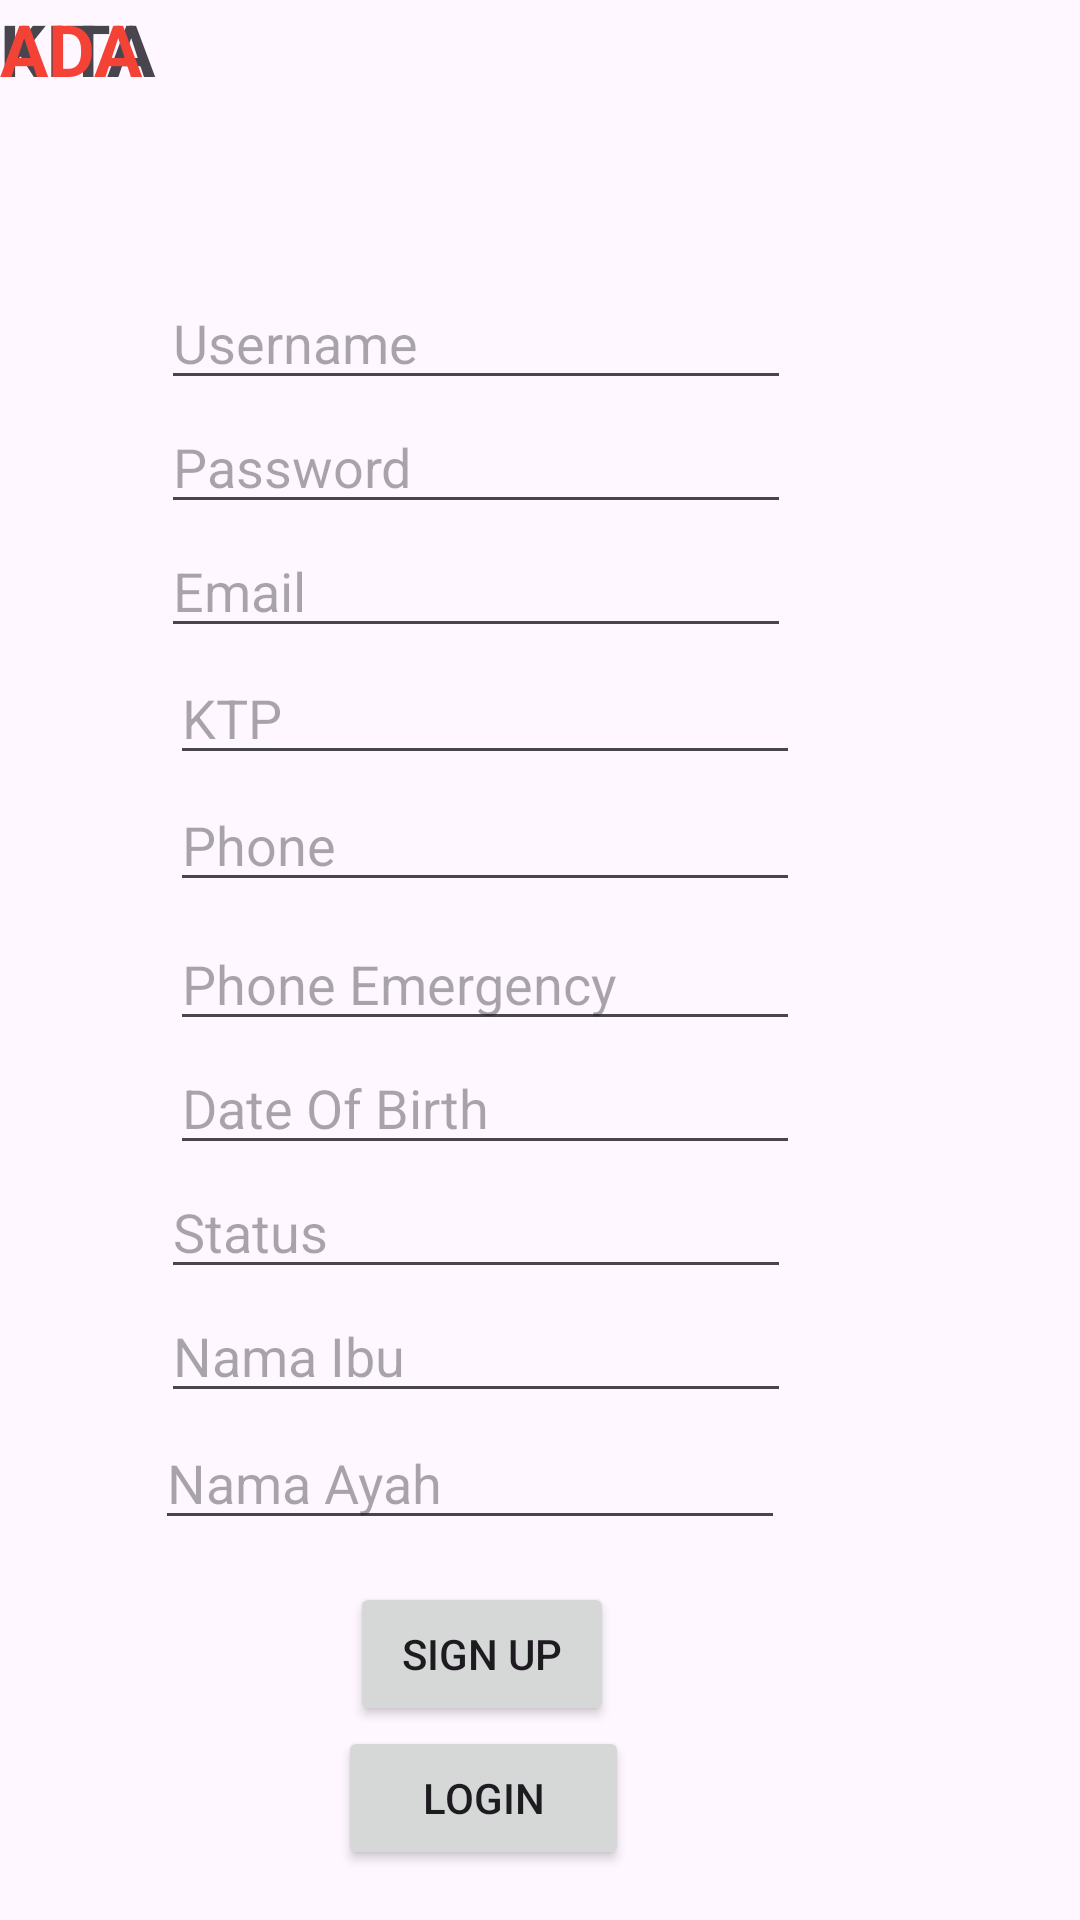

Write the Android layout XML for this screen, with the resource values it uses.
<!-- AndroidManifest.xml: application theme Theme.PB_FINAL -->
<!-- res/layout/activity_signup.xml -->
<?xml version="1.0" encoding="utf-8"?>
<androidx.constraintlayout.widget.ConstraintLayout xmlns:android="http://schemas.android.com/apk/res/android"
    xmlns:app="http://schemas.android.com/apk/res-auto"
    xmlns:tools="http://schemas.android.com/tools"
    android:id="@+id/main"
    android:layout_width="match_parent"
    android:layout_height="match_parent"
    tools:context=".SignUp">

    <TextView
        android:id="@+id/textView20"
        android:layout_width="wrap_content"
        android:layout_height="wrap_content"
        android:text="KITA"
        android:textSize="24sp"
        android:textStyle="bold"
        tools:layout_editor_absoluteX="186dp"
        tools:layout_editor_absoluteY="16dp" />

    <TextView
        android:id="@+id/textView19"
        android:layout_width="wrap_content"
        android:layout_height="wrap_content"
        android:text="ADA"
        android:textColor="#F44336"
        android:textSize="24sp"
        android:textStyle="bold"
        tools:layout_editor_absoluteX="138dp"
        tools:layout_editor_absoluteY="16dp" />

    <Button
        android:id="@+id/btnsignin_sign"
        android:layout_width="wrap_content"
        android:layout_height="wrap_content"
        android:layout_marginStart="139dp"
        android:layout_marginTop="14dp"
        android:layout_marginEnd="178dp"
        android:text="sign up"
        app:layout_constraintEnd_toEndOf="parent"
        app:layout_constraintStart_toStartOf="parent"
        app:layout_constraintTop_toBottomOf="@+id/namaAyah_sign" />

    <Button
        android:id="@+id/btnLog_sign"
        android:layout_width="97dp"
        android:layout_height="48dp"
        android:layout_marginStart="138dp"
        android:layout_marginEnd="176dp"
        android:text="Login"
        app:layout_constraintEnd_toEndOf="parent"
        app:layout_constraintStart_toStartOf="parent"
        app:layout_constraintTop_toBottomOf="@+id/btnsignin_sign" />

    <EditText
        android:id="@+id/emailTxt_sign"
        android:layout_width="wrap_content"
        android:layout_height="wrap_content"
        android:layout_marginStart="79dp"
        android:layout_marginEnd="122dp"
        android:ems="10"
        android:hint="Email"
        android:inputType="textEmailAddress"
        app:layout_constraintEnd_toEndOf="parent"
        app:layout_constraintStart_toStartOf="parent"
        app:layout_constraintTop_toBottomOf="@+id/passwordTxt_sign" />

    <EditText
        android:id="@+id/passwordTxt_sign"
        android:layout_width="wrap_content"
        android:layout_height="wrap_content"
        android:layout_marginStart="79dp"
        android:layout_marginEnd="122dp"
        android:ems="10"
        android:hint="Password"
        android:inputType="textPassword"
        app:layout_constraintEnd_toEndOf="parent"
        app:layout_constraintStart_toStartOf="parent"
        app:layout_constraintTop_toBottomOf="@+id/usermameTxt_sign" />

    <EditText
        android:id="@+id/phoneEme_sign"
        android:layout_width="wrap_content"
        android:layout_height="wrap_content"
        android:layout_marginStart="82dp"
        android:layout_marginTop="5dp"
        android:layout_marginEnd="119dp"
        android:ems="10"
        android:hint="Phone Emergency"
        android:inputType="text"
        app:layout_constraintEnd_toEndOf="parent"
        app:layout_constraintStart_toStartOf="parent"
        app:layout_constraintTop_toBottomOf="@+id/phone_sign" />

    <EditText
        android:id="@+id/dob_sign"
        android:layout_width="wrap_content"
        android:layout_height="wrap_content"
        android:layout_marginStart="82dp"
        android:layout_marginEnd="119dp"
        android:ems="10"
        android:hint="Date Of Birth"
        android:inputType="text"
        app:layout_constraintEnd_toEndOf="parent"
        app:layout_constraintStart_toStartOf="parent"
        app:layout_constraintTop_toBottomOf="@+id/phoneEme_sign" />

    <EditText
        android:id="@+id/ktp_sign"
        android:layout_width="wrap_content"
        android:layout_height="wrap_content"
        android:layout_marginStart="82dp"
        android:layout_marginTop="1dp"
        android:layout_marginEnd="119dp"
        android:ems="10"
        android:hint="KTP"
        android:inputType="text"
        app:layout_constraintEnd_toEndOf="parent"
        app:layout_constraintStart_toStartOf="parent"
        app:layout_constraintTop_toBottomOf="@+id/emailTxt_sign" />

    <EditText
        android:id="@+id/phone_sign"
        android:layout_width="wrap_content"
        android:layout_height="wrap_content"
        android:layout_marginStart="82dp"
        android:layout_marginTop="1dp"
        android:layout_marginEnd="119dp"
        android:ems="10"
        android:hint="Phone"
        android:inputType="text"
        app:layout_constraintEnd_toEndOf="parent"
        app:layout_constraintStart_toStartOf="parent"
        app:layout_constraintTop_toBottomOf="@+id/ktp_sign" />

    <EditText
        android:id="@+id/status_sign"
        android:layout_width="wrap_content"
        android:layout_height="wrap_content"
        android:layout_marginStart="79dp"
        android:layout_marginEnd="122dp"
        android:ems="10"
        android:hint="Status"
        android:inputType="text"
        app:layout_constraintEnd_toEndOf="parent"
        app:layout_constraintStart_toStartOf="parent"
        app:layout_constraintTop_toBottomOf="@+id/dob_sign" />

    <EditText
        android:id="@+id/namaAyah_sign"
        android:layout_width="wrap_content"
        android:layout_height="wrap_content"
        android:layout_marginStart="77dp"
        android:layout_marginTop="1dp"
        android:layout_marginEnd="124dp"
        android:ems="10"
        android:hint="Nama Ayah"
        android:inputType="text"
        app:layout_constraintEnd_toEndOf="parent"
        app:layout_constraintStart_toStartOf="parent"
        app:layout_constraintTop_toBottomOf="@+id/namaIbu_sign" />

    <EditText
        android:id="@+id/usermameTxt_sign"
        android:layout_width="wrap_content"
        android:layout_height="wrap_content"
        android:layout_marginStart="79dp"
        android:layout_marginTop="92dp"
        android:layout_marginEnd="122dp"
        android:ems="10"
        android:hint="Username"
        android:inputType="text"
        app:layout_constraintEnd_toEndOf="parent"
        app:layout_constraintStart_toStartOf="parent"
        app:layout_constraintTop_toTopOf="parent" />

    <EditText
        android:id="@+id/namaIbu_sign"
        android:layout_width="wrap_content"
        android:layout_height="wrap_content"
        android:layout_marginStart="79dp"
        android:layout_marginEnd="122dp"
        android:ems="10"
        android:hint="Nama Ibu"
        android:inputType="text"
        app:layout_constraintEnd_toEndOf="parent"
        app:layout_constraintStart_toStartOf="parent"
        app:layout_constraintTop_toBottomOf="@+id/status_sign" />

</androidx.constraintlayout.widget.ConstraintLayout>
<!-- resources referenced by this layout -->
<resources>
  <style name="Theme.PB_FINAL" parent="Base.Theme.PB_FINAL" />
  <style name="Base.Theme.PB_FINAL" parent="Theme.Material3.DayNight.NoActionBar">
          
          
      </style>
</resources>
